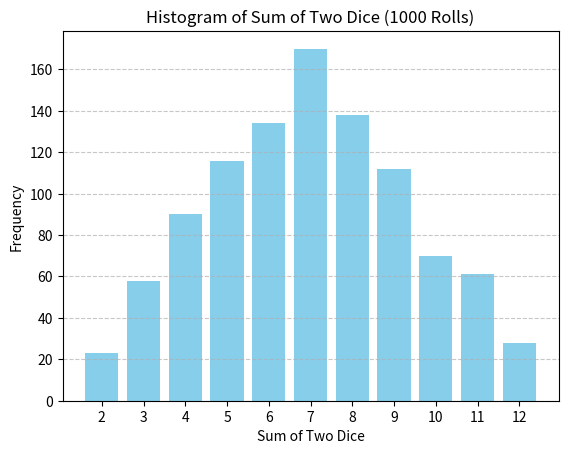

Write the Python code that produced this figure.
# -*- coding: utf-8 -*-
"""Practice_Problem_17ipynb

Automatically generated by Colaboratory.

Original file is located at
    https://colab.research.google.com/<link-removed>
"""

'''
@filename: PracProb_17.py
[redacted]
@description: The program rolls two dice, gets the sum of the two
rolls, then repeats this 1000 times and counts the number of occurences of the
possible sum outcomes (2 through 12). It then plots a histogram displaying the
number of instances each sum occurs.
@date: 11/8/23
@version: 1.00
'''

import random
import matplotlib.pyplot as plt

# initialize dictionary to store counts of each sum
results = {2:0, 3:0, 4:0, 5:0, 6:0, 7:0, 8:0, 9:0, 10:0, 11:0, 12:0}

# simulate rolling dice 1000 times
for i in range(1000):
  die1 = random.randint(1, 6)  # roll the first die
  die2 = random.randint(1, 6)  # roll the second die
  total = die1 + die2
  results[total] += 1   # update count of the current total in the results dictionary

print(results)

# extract keys and values of dictionary to lists for histogram
sums = list(results.keys())
counts = list(results.values())

# create histogram
plt.bar(sums, counts, tick_label=sums, align='center', color='skyblue')
plt.xlabel('Sum of Two Dice')
plt.ylabel('Frequency')
plt.title('Histogram of Sum of Two Dice (1000 Rolls)')
plt.grid(axis='y', linestyle='--', alpha=0.7)
plt.show()

# save the histogram as image file
plt.savefig('DicePlot.png')